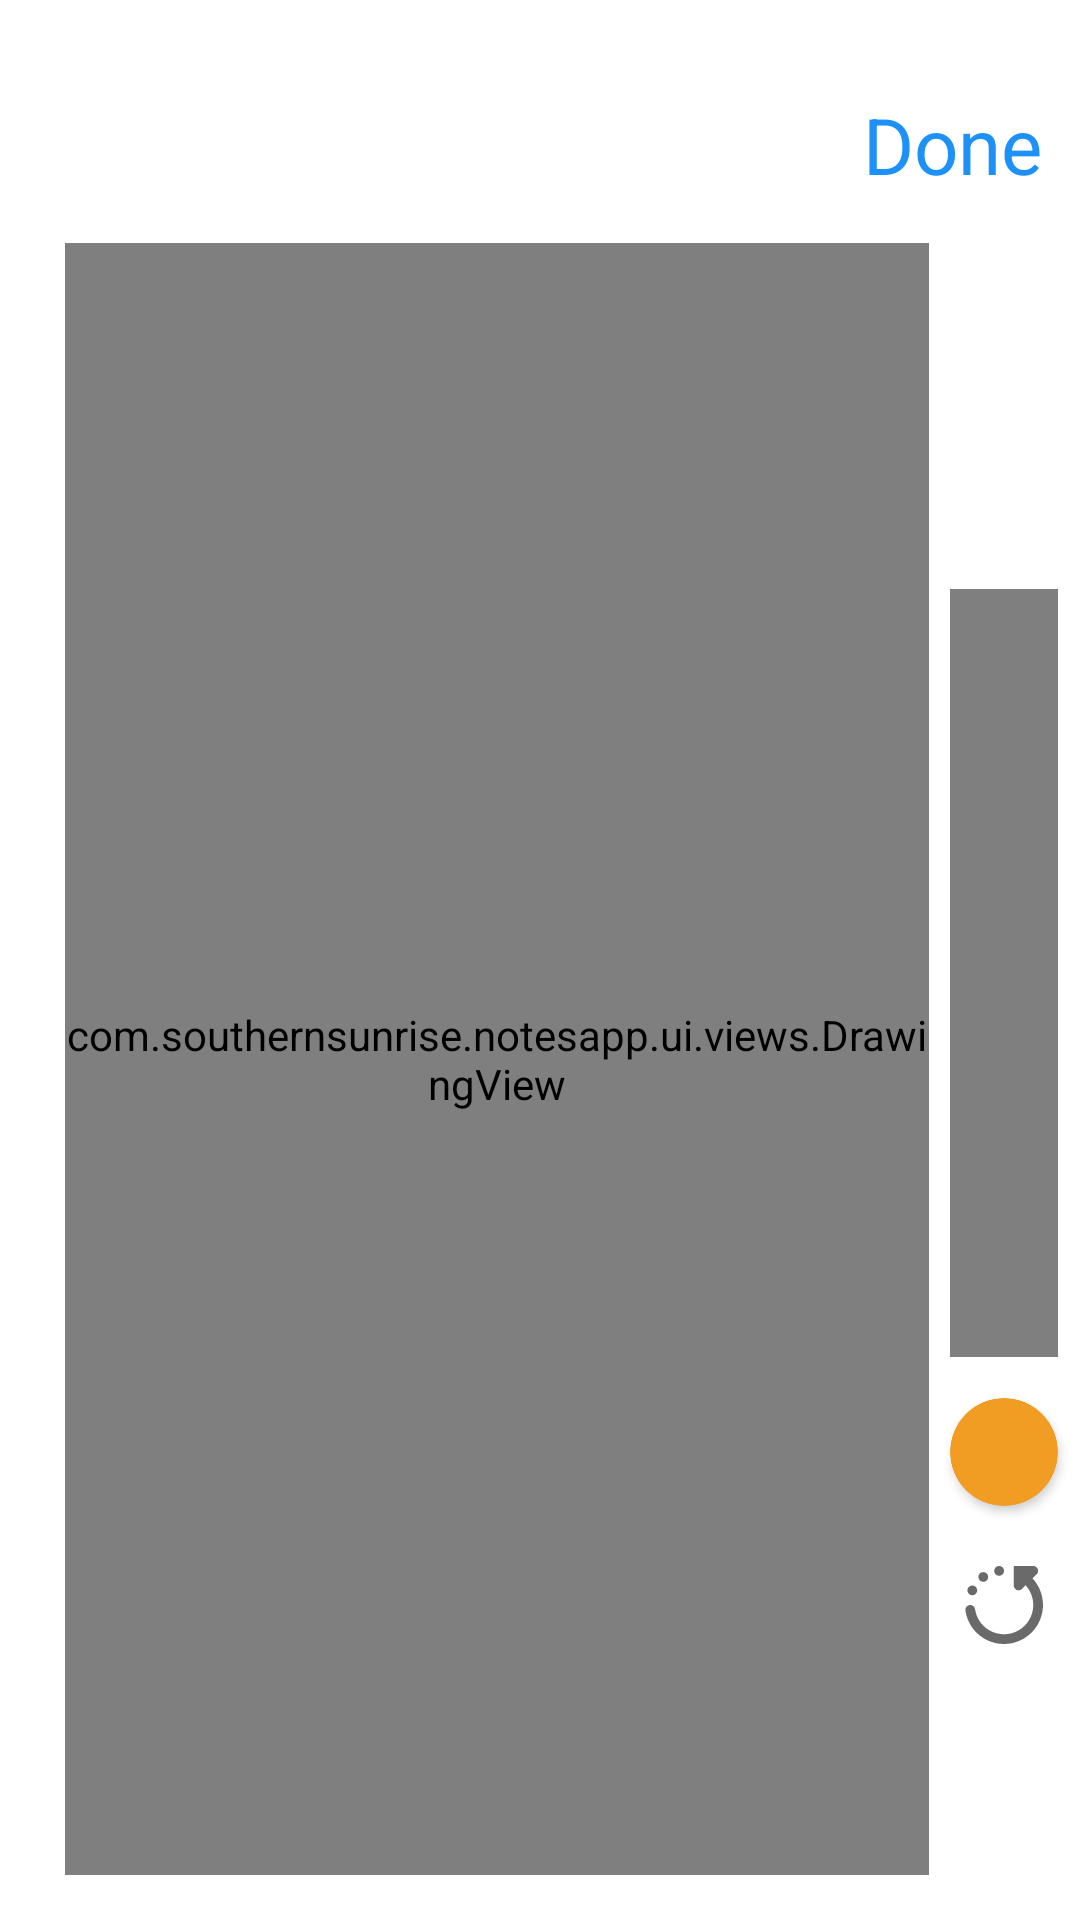

Here is an Android app screen rendered from its layout file. Give the layout XML and the strings, colors and styles it references.
<!-- AndroidManifest.xml: application theme Theme.NotesApp -->
<!-- res/layout/fragment_create_drawing.xml -->
<?xml version="1.0" encoding="utf-8"?>
<androidx.constraintlayout.widget.ConstraintLayout xmlns:android="http://schemas.android.com/apk/res/android"
    xmlns:app="http://schemas.android.com/apk/res-auto"
    xmlns:tools="http://schemas.android.com/tools"
    android:layout_width="match_parent"
    android:layout_height="match_parent"
    android:background="@color/app_root_background"
    android:clickable="true"
    android:elevation="8dp"
    android:focusable="true"
    tools:context=".fragments.draw.createDrawing.CreateDrawingFragment">

    <ImageButton
        android:id="@+id/back_button"
        android:layout_width="0dp"
        android:layout_height="0dp"
        android:layout_marginStart="10dp"
        android:layout_marginTop="30dp"
        android:background="@android:color/transparent"
        android:src="@drawable/ic_arrow_bottom"
        app:layout_constraintDimensionRatio="1:1"
        app:layout_constraintStart_toStartOf="parent"
        app:layout_constraintTop_toTopOf="parent"
        app:layout_constraintVertical_bias="1"
        app:layout_constraintWidth_percent="0.1"
        app:layout_goneMarginTop="20dp"
        app:tint="@color/note_title_text_color" />

    <TextView
        android:id="@+id/save_textview"
        android:layout_width="wrap_content"
        android:layout_height="wrap_content"
        android:text="@string/done"
        android:textColor="@color/color_primary"
        android:textSize="26sp"
        app:layout_constraintBottom_toBottomOf="@+id/back_button"
        app:layout_constraintEnd_toEndOf="parent"
        app:layout_constraintHorizontal_bias="0.95"
        app:layout_constraintStart_toEndOf="@+id/back_button"
        app:layout_constraintTop_toTopOf="@+id/back_button" />

    <com.southernsunrise.notesapp.ui.views.DrawingView
        android:id="@+id/drawing_view"
        android:layout_width="0dp"
        android:layout_height="0dp"
        android:layout_marginVertical="15dp"
        android:background='@drawable/bg_drawing_card'
        app:layout_constraintBottom_toBottomOf="parent"
        app:layout_constraintEnd_toEndOf="parent"
        app:layout_constraintHorizontal_bias="0.3"
        app:layout_constraintStart_toStartOf="parent"
        app:layout_constraintTop_toBottomOf="@+id/back_button"
        app:layout_constraintVertical_bias="0.85"
        app:layout_constraintWidth_percent="0.8" />


    <com.southernsunrise.notesapp.ui.views.VerticalSeekbar
        android:id="@+id/draw_size_change_seekbar"
        android:layout_width="0dp"
        android:layout_height="0dp"
        android:clickable="true"
        android:focusable="true"
        android:max="100"
        android:min="20"
        android:paddingEnd="50dp"
        android:progressTint="@color/color_primary"
        android:thumbTint="@color/color_primary"
        app:layout_constraintBottom_toBottomOf="@+id/drawing_view"
        app:layout_constraintEnd_toEndOf="parent"
        app:layout_constraintHeight_percent="0.4"
        app:layout_constraintStart_toEndOf="@+id/drawing_view"
        app:layout_constraintTop_toTopOf="@+id/drawing_view"
        app:layout_constraintVertical_bias="0.4"
        app:layout_constraintWidth_percent="0.1" />

    <androidx.cardview.widget.CardView
        android:id="@+id/color_pick_button"
        android:layout_width="0dp"
        android:layout_height="0dp"
        app:cardBackgroundColor="@color/color_secondary"
        app:cardCornerRadius="50dp"
        app:layout_constraintBottom_toBottomOf="@+id/drawing_view"
        app:layout_constraintDimensionRatio="1:1"
        app:layout_constraintEnd_toEndOf="@+id/draw_size_change_seekbar"
        app:layout_constraintStart_toStartOf="@+id/draw_size_change_seekbar"
        app:layout_constraintTop_toBottomOf="@+id/draw_size_change_seekbar"
        app:layout_constraintVertical_bias="0.1" />

    <ImageView
        android:id="@+id/clear_all_image_button"
        android:layout_width="0dp"
        android:layout_height="0dp"
        android:layout_marginTop="15dp"
        android:background="@drawable/shape_oval"
        android:backgroundTint="@android:color/transparent"
        android:clipToOutline="true"
        android:padding="5dp"
        android:scaleType="centerCrop"
        android:src="@drawable/ic_clear_all"
        app:layout_constraintDimensionRatio="1:1"
        app:layout_constraintEnd_toEndOf="@+id/color_pick_button"
        app:layout_constraintStart_toStartOf="@+id/color_pick_button"
        app:layout_constraintTop_toBottomOf="@+id/color_pick_button"
        app:tint="@color/note_body_text_color" />

    <FrameLayout
        android:id="@+id/saving_drawing_progressbar"
        android:layout_width="match_parent"
        android:layout_height="match_parent"
        android:background="#5E000000"
        android:visibility="gone"
        tools:visibility="visible">

        <ProgressBar
            android:layout_width="wrap_content"
            android:layout_height="wrap_content"
            android:layout_gravity="center" />
    </FrameLayout>


</androidx.constraintlayout.widget.ConstraintLayout>
<!-- resources referenced by this layout -->
<resources>
  <color name="app_root_background">@color/white</color>
  <color name="color_primary">@color/blue_light</color>
  <color name="color_secondary">@color/orange_light</color>
  <color name="note_body_text_color">#D9505050</color>
  <color name="note_title_text_color">#505050</color>
  <!-- drawable bg_drawing_card (drawable) -->
  <?xml version="1.0" encoding="utf-8"?>
  <shape xmlns:android="http://schemas.android.com/apk/res/android"
      android:shape="rectangle">
      <solid android:color="@android:color/transparent" />
      <corners android:radius="15dp" />
      <stroke
          android:width="1dp"
          android:color="@color/note_body_hint_color" />
  </shape>
  <!-- drawable ic_clear_all (drawable) -->
  <vector xmlns:android="http://schemas.android.com/apk/res/android"
      android:width="800dp"
      android:height="800dp"
      android:viewportWidth="16"
      android:viewportHeight="16">
    <path
        android:pathData="M13.991,0C14.882,0 15.328,1.077 14.698,1.707L13.856,2.549C14.421,3.157 14.89,3.85 15.245,4.607C15.803,5.798 16.058,7.109 15.989,8.423C15.919,9.737 15.527,11.013 14.846,12.139C14.166,13.265 13.218,14.205 12.087,14.877C10.956,15.549 9.677,15.932 8.362,15.992C7.048,16.051 5.739,15.786 4.552,15.219C3.365,14.652 2.336,13.801 1.556,12.741C0.777,11.682 0.27,10.446 0.082,9.144C0.003,8.597 0.382,8.09 0.929,8.011C1.476,7.932 1.983,8.311 2.062,8.858C2.203,9.835 2.582,10.761 3.167,11.556C3.752,12.351 4.524,12.989 5.414,13.414C6.305,13.839 7.286,14.038 8.272,13.994C9.257,13.949 10.217,13.662 11.065,13.158C11.913,12.654 12.624,11.948 13.135,11.104C13.645,10.26 13.939,9.302 13.992,8.317C14.044,7.332 13.852,6.349 13.434,5.455C13.178,4.909 12.843,4.407 12.44,3.965L11.707,4.698C11.077,5.328 10,4.882 10,3.991L10,0L13.991,0ZM1.5,4C2.052,4 2.5,4.448 2.5,5C2.5,5.552 2.052,6 1.5,6C0.948,6 0.5,5.552 0.5,5C0.5,4.448 0.948,4 1.5,4ZM3.75,1.25C4.302,1.25 4.75,1.698 4.75,2.25C4.75,2.802 4.302,3.25 3.75,3.25C3.198,3.25 2.75,2.802 2.75,2.25C2.75,1.698 3.198,1.25 3.75,1.25ZM7,0C7.552,0 8,0.448 8,1C8,1.552 7.552,2 7,2C6.448,2 6,1.552 6,1C6,0.448 6.448,0 7,0Z"
        android:fillColor="#000000"/>
  </vector>
  <string name="done">Done</string>
  <style name="Theme.NotesApp" parent="Theme.MaterialComponents.DayNight.NoActionBar">
          
          <item name="colorPrimary">@color/color_primary</item>
          <item name="colorPrimaryVariant">@color/color_primary_variant</item>
          
          <item name="colorSecondary">@color/color_secondary</item>
          <item name="colorSecondaryVariant">@color/color_secondary_variant</item>
  
          
          <item name="android:statusBarColor">@color/app_root_background</item>
          <item name="android:windowLightStatusBar">true</item>
  
  
      </style>
  <color name="white">#FFFFFFFF</color>
  <color name="blue_light">#1d91f8</color>
  <color name="orange_light">#F19D23</color>
  <color name="note_body_hint_color">#66505050</color>
  <color name="color_primary_variant">@color/blue_dark</color>
  <color name="color_secondary_variant">@color/orange_dark</color>
  <color name="blue_dark">#155997</color>
  <color name="orange_dark">#B37214</color>
</resources>
